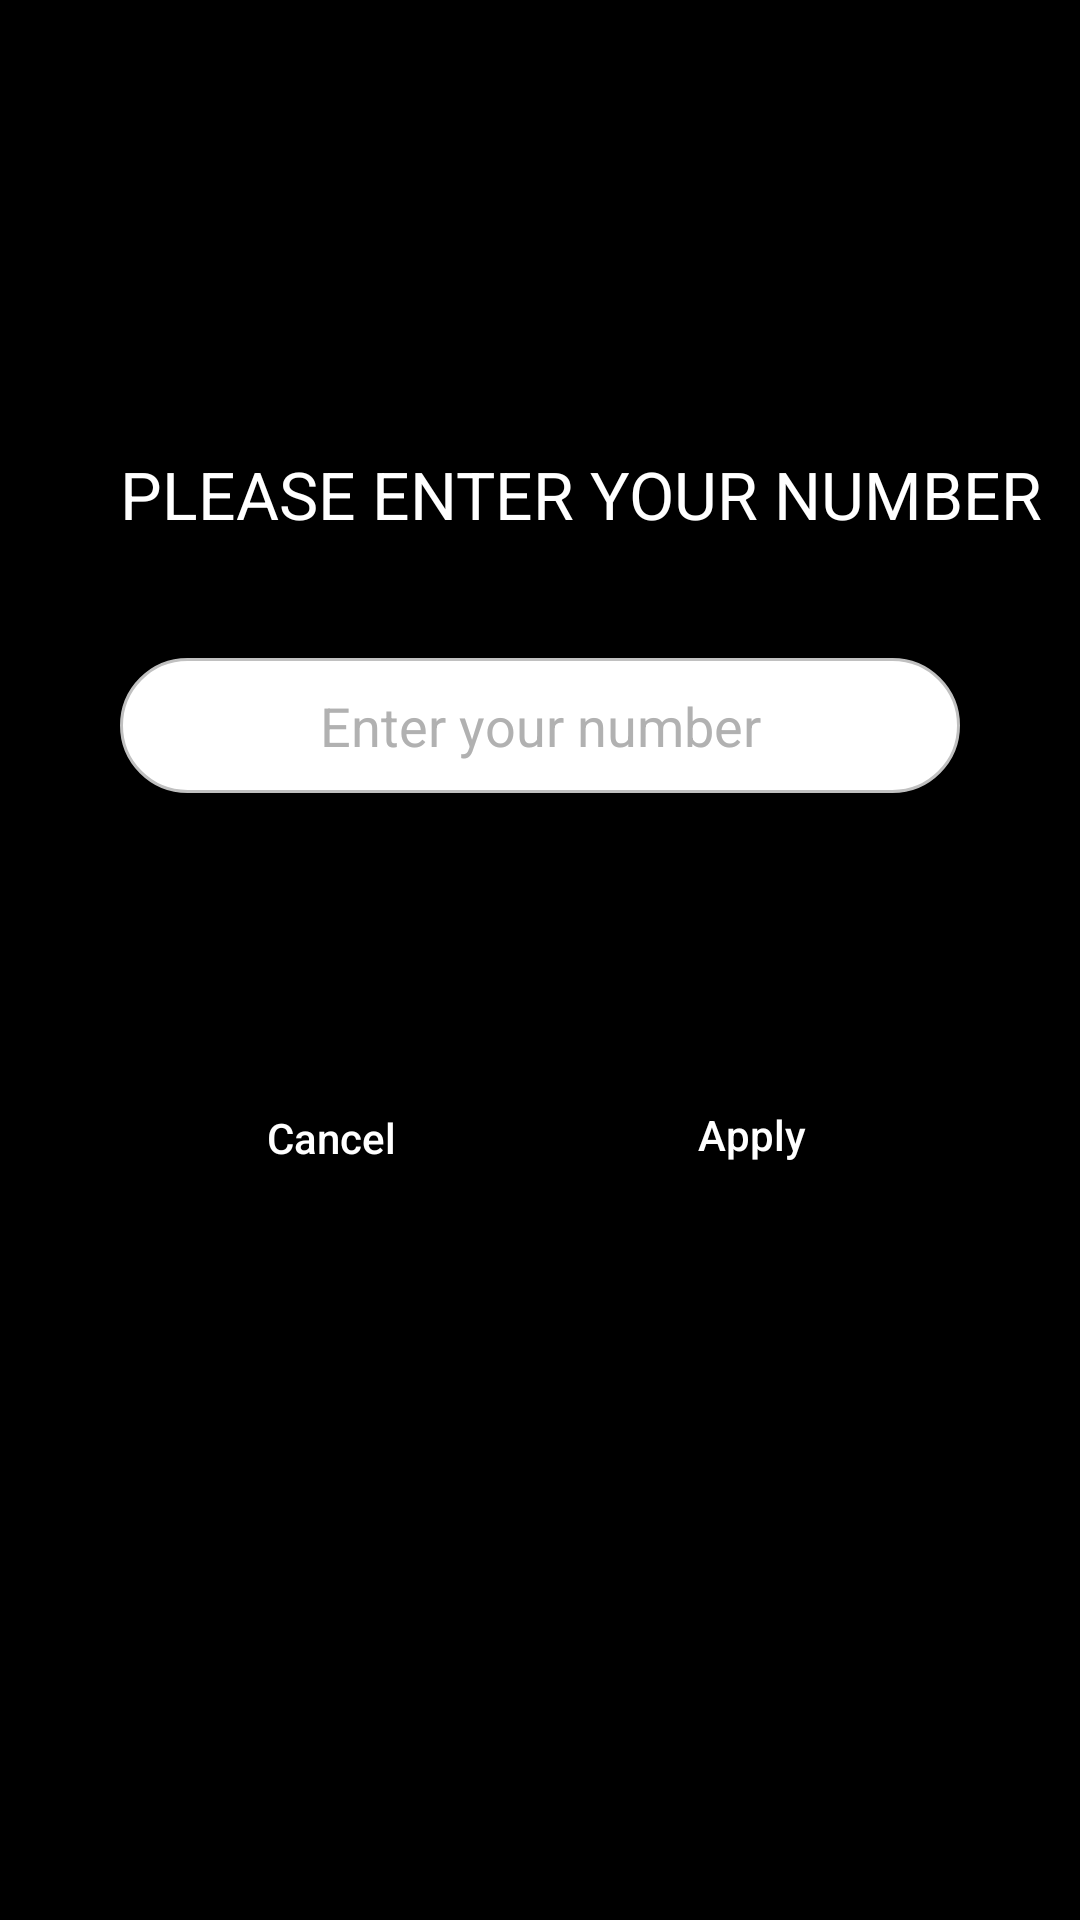

The Android layout XML behind this screen, and the referenced resources:
<!-- AndroidManifest.xml: application theme AppTheme -->
<!-- res/layout/activity_phone_login_activity.xml -->
<?xml version="1.0" encoding="utf-8"?>
<LinearLayout
    xmlns:android="http://schemas.android.com/apk/res/android"
    xmlns:tools="http://schemas.android.com/tools"
    android:layout_width="match_parent"
    android:layout_height="match_parent"
    tools:context=".authentication.phone_login_activity"
    android:background="@color/black"
    android:orientation="vertical">


    <TextView
        android:id="@+id/textView"
        android:layout_width="wrap_content"
        android:layout_height="wrap_content"
        android:layout_centerHorizontal="true"
        android:layout_marginLeft="40dp"

        android:layout_marginTop="150dp"
        android:text="@string/may_i_ask_you_phone_number"
        android:textAppearance="@style/Base.TextAppearance.AppCompat.Large"
        android:textColor="@color/white" />

    <LinearLayout
        android:id="@+id/linearLayout"
        android:layout_width="match_parent"
        android:layout_height="wrap_content"
        android:layout_below="@id/textView"
        android:orientation="vertical"
         >


        <EditText
            android:id="@+id/editTextPhone"
            android:layout_width="280dp"
            android:layout_height="45dp"
            android:layout_margin="40dp"
            android:background="@drawable/editt"
            android:digits="0123456789"
            android:gravity="center"
            android:hint="@string/enter_your_number"
            android:maxLength="10"
            android:textColor="@color/black"
            android:textColorHint="#B1B1B1"

            />

        <Spinner
            android:id="@+id/spinnerCountries"
            android:layout_width="280dp"
            android:layout_height="wrap_content"
            android:digits="0123456789"
            android:maxLength="10"
            android:textColor="@color/white"
            android:textColorHint="@color/flu"
            android:background="@color/white"
            android:layout_marginLeft="40dp"
            />






    </LinearLayout>




    <LinearLayout
        android:layout_width="match_parent"
        android:layout_height="match_parent"
        android:orientation="horizontal"
        android:weightSum="2"
        android:padding="50dp">

    <Button
        android:layout_weight="1"
        android:id="@+id/buttonCancle"
        android:layout_width="100dp"
        android:layout_height="wrap_content"
        android:layout_below="@id/linearLayout"
        android:background="@drawable/canceledit"
        android:text="Cancel"
        android:onClick="cancel"
        android:textAllCaps="false"
        android:textColor="@color/white"
        android:layout_margin="1dp"
        />


    <Button
        android:layout_weight="1"
        android:id="@+id/buttonContinue"
        android:layout_width="100dp"
        android:layout_height="wrap_content"
        android:layout_below="@id/linearLayout"
        android:background="@drawable/applyedit"
        android:text="Apply"
        android:textAllCaps="false"
        android:textColor="@color/white"
        android:layout_marginLeft="20dp"

        />
    </LinearLayout>

</LinearLayout>
<!-- resources referenced by this layout -->
<resources>
  <color name="black">#000</color>
  <color name="flu">#3ecda8</color>
  <color name="white">#FFF</color>
  <!-- drawable editt (drawable) -->
  <?xml version="1.0" encoding="utf-8"?>
  <shape xmlns:android="http://schemas.android.com/apk/res/android">
      <solid android:color="@color/flu2" />
      <stroke
          android:width="1dp"
          android:color="#C0C0C0" />
      <corners
          android:bottomLeftRadius="200dp"
          android:bottomRightRadius="200dp"
          android:topLeftRadius="200dp"
          android:topRightRadius="200dp"></corners>
  </shape>
  <string name="enter_your_number">  Enter your number  </string>
  <string name="may_i_ask_you_phone_number">PLEASE ENTER YOUR NUMBER</string>
  <style name="AppTheme" parent="Theme.AppCompat.Light.DarkActionBar">
          
          <item name="colorPrimary">@color/colorPrimary</item>
          <item name="colorPrimaryDark">@color/colorPrimaryDark</item>
          <item name="colorAccent">@color/colorAccent</item>
      </style>
  <color name="flu2">#FFFFFF</color>
  <color name="colorPrimary">#3F51B5</color>
  <color name="colorPrimaryDark">#303F9F</color>
  <color name="colorAccent">#FF4081</color>
</resources>
